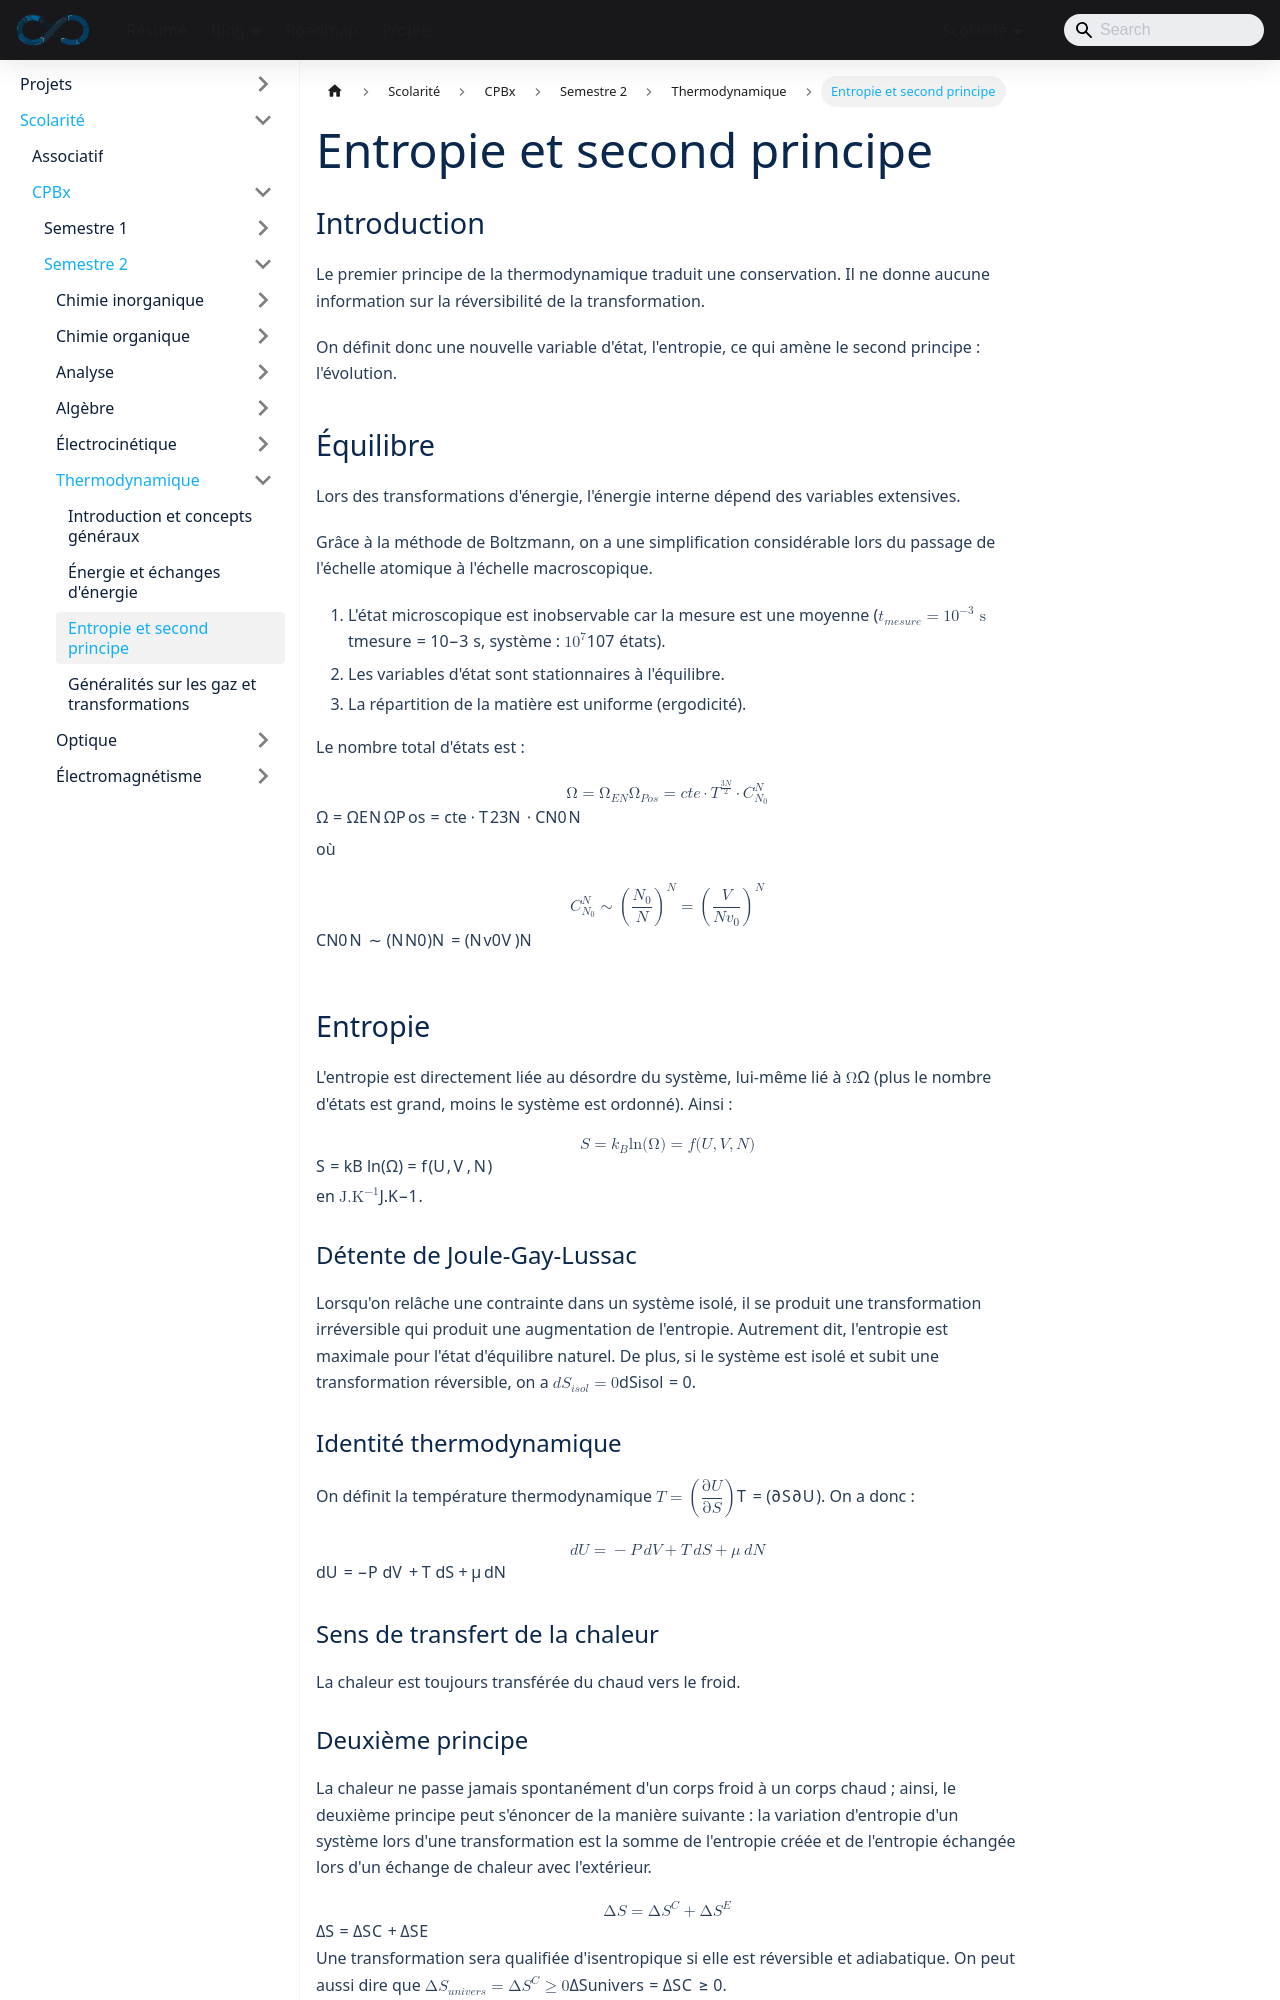

repository: sedelpeuch/sedelpeuch.github.io · page: docs/scolarite/cpbx/s2/thermodynamique/entropie/index.html · generator: docusaurus

---
title: "Entropie et second principe"
description: "Approche statistique de l'équilibre, entropie de Boltzmann, détente de Joule-Gay-Lussac, identité thermodynamique, sens des transferts thermiques et deuxième principe."
sidebar_position: 3
---

## Introduction

Le premier principe de la thermodynamique traduit une conservation. Il ne donne aucune information sur la réversibilité de la transformation.

On définit donc une nouvelle variable d'état, l'entropie, ce qui amène le second principe : l'évolution.

## Équilibre

Lors des transformations d'énergie, l'énergie interne dépend des variables extensives.

Grâce à la méthode de Boltzmann, on a une simplification considérable lors du passage de l'échelle atomique à l'échelle macroscopique.

1. L'état microscopique est inobservable car la mesure est une moyenne ($t_{mesure} = 10^{-3}\ \text{s}$, système : $10^7$ états).
2. Les variables d'état sont stationnaires à l'équilibre.
3. La répartition de la matière est uniforme (ergodicité).

Le nombre total d'états est :

$$
\Omega = \Omega_{EN} \Omega_{Pos} = cte \cdot T^{\frac{3N}{2}} \cdot C_{N_0}^{N}
$$

où

$$
C_{N_0}^{N} \sim \left(\frac{N_0}{N}\right)^N = \left(\frac{V}{N v_0}\right)^N
$$

## Entropie

L'entropie est directement liée au désordre du système, lui-même lié à $\Omega$ (plus le nombre d'états est grand, moins le système est ordonné). Ainsi :

$$
S = k_B \ln(\Omega) = f(U, V, N)
$$

en $\text{J.K}^{-1}$.

### Détente de Joule-Gay-Lussac

Lorsqu'on relâche une contrainte dans un système isolé, il se produit une transformation irréversible qui produit une augmentation de l'entropie. Autrement dit, l'entropie est maximale pour l'état d'équilibre naturel. De plus, si le système est isolé et subit une transformation réversible, on a $dS_{isol} = 0$.

### Identité thermodynamique

On définit la température thermodynamique $T = \left(\dfrac{\partial U}{\partial S}\right)$. On a donc :

$$
dU = -P\,dV + T\,dS + \mu\,dN
$$

### Sens de transfert de la chaleur

La chaleur est toujours transférée du chaud vers le froid.
